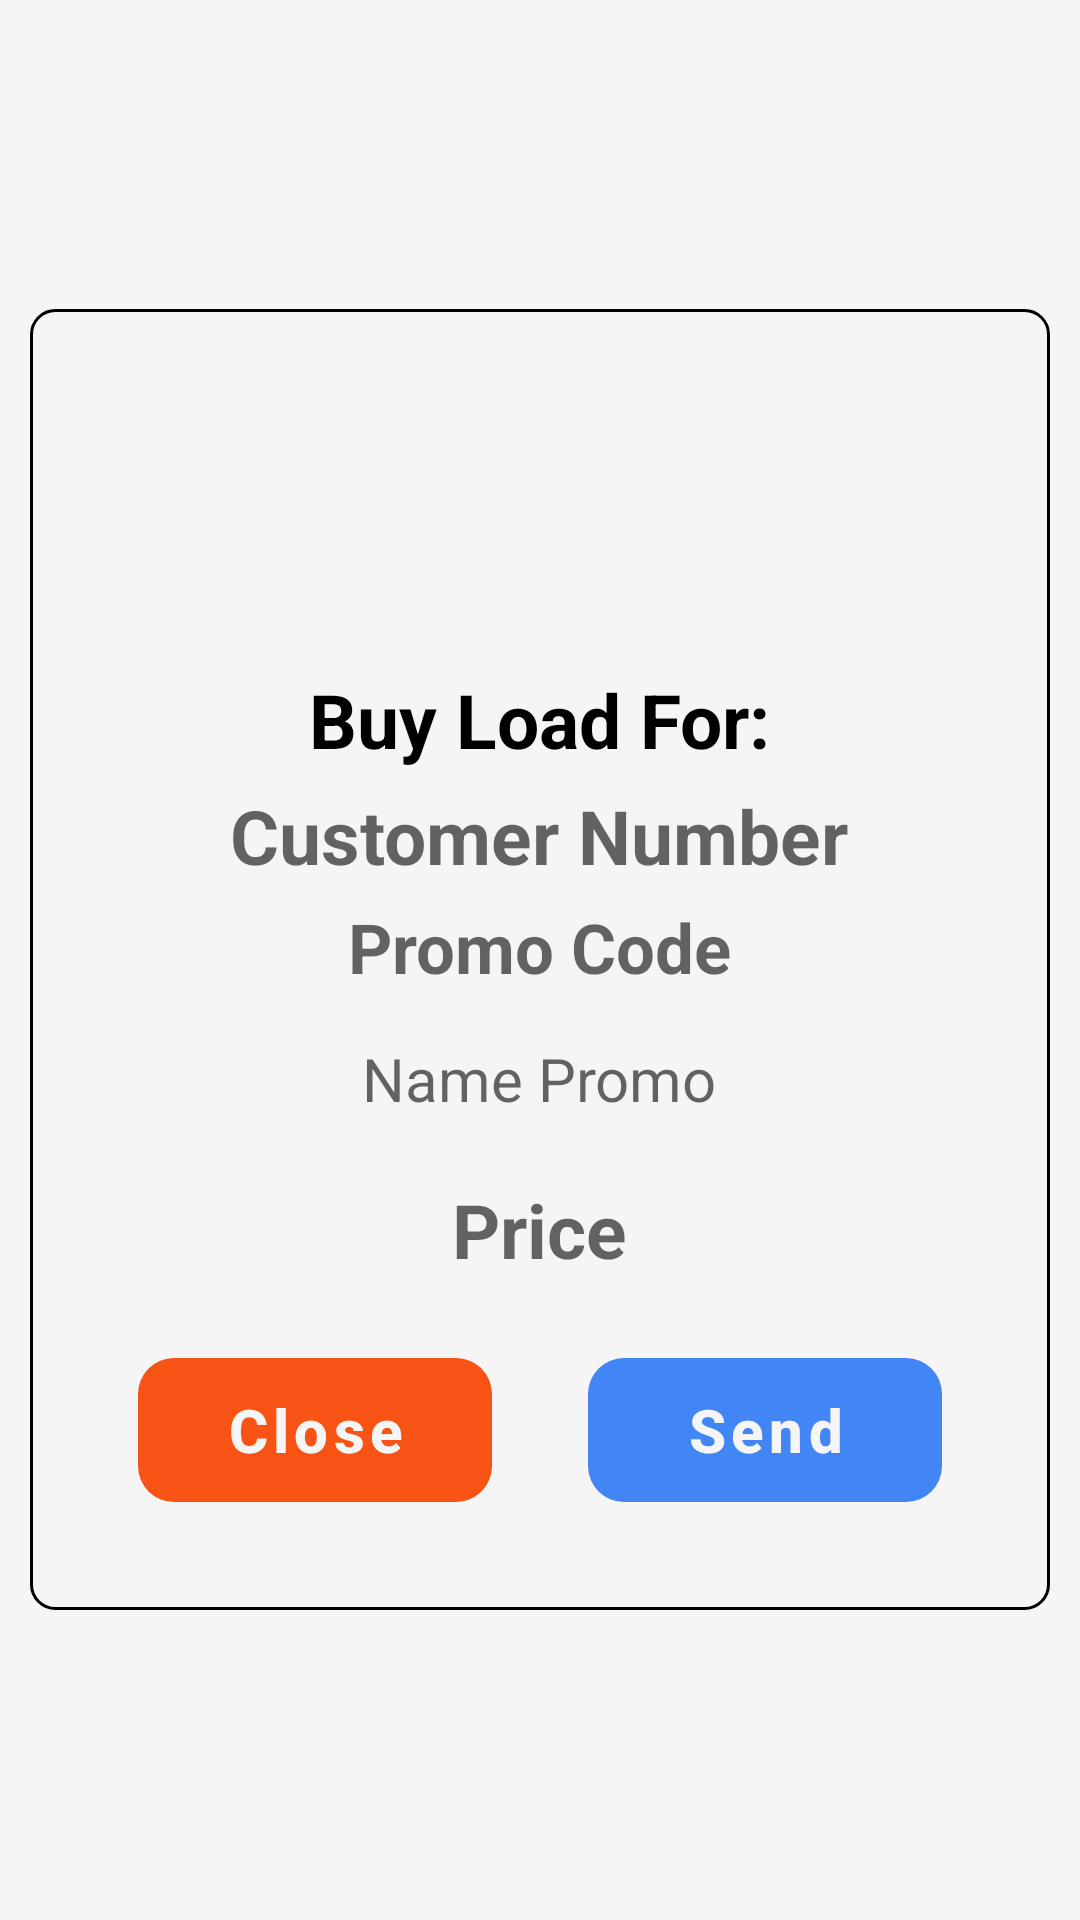

This screen was rendered from an Android layout file. Write that file and the resources it references.
<!-- AndroidManifest.xml: application theme Theme.MyELoading -->
<!-- res/layout/activity_promo_process.xml -->
<?xml version="1.0" encoding="utf-8"?>
<androidx.coordinatorlayout.widget.CoordinatorLayout xmlns:android="http://schemas.android.com/apk/res/android"
    xmlns:app="http://schemas.android.com/apk/res-auto"
    xmlns:tools="http://schemas.android.com/tools"
    android:layout_width="match_parent"
    android:layout_height="match_parent"
    tools:context=".PromoProcessActivity">

    <LinearLayout
        android:layout_width="match_parent"
        android:layout_height="match_parent"
        android:background="@color/white_smoke"
        android:gravity="center"
        android:padding="10dp"
        android:orientation="vertical">

        <LinearLayout
            android:id="@+id/layoutProcess"
            android:layout_width="match_parent"
            android:layout_height="wrap_content"
            android:background="@drawable/container"
            android:gravity="center"
            android:orientation="vertical"
            android:padding="20dp">

            <ImageView
                android:id="@+id/imageViewTelecom"
                android:layout_width="match_parent"
                android:layout_height="100dp"
                android:layout_gravity="center_horizontal"
                app:srcCompat="@raw/globe_tm_logo"
                android:contentDescription="@string/logo" />

            <TextView
                android:layout_width="wrap_content"
                android:layout_height="wrap_content"
                android:layout_gravity="center"
                android:text="@string/buy_load_for"
                android:textStyle="bold"
                android:textColor="@color/black"
                android:textSize="25sp" />

            <TextView
                android:id="@+id/textView_NumberFinal"
                android:layout_width="wrap_content"
                android:layout_height="wrap_content"
                android:layout_marginTop="5dp"
                android:layout_gravity="center"
                android:textAlignment="center"
                android:hint="@string/customer_number"
                android:textStyle="bold"
                android:textColor="#4285f4"
                android:textSize="25sp" />

            <TextView
                android:id="@+id/textView_PromoCode"
                android:layout_width="wrap_content"
                android:layout_height="wrap_content"
                android:layout_margin="5dp"
                android:layout_gravity="center"
                android:textAlignment="center"
                android:hint="Promo Code"
                android:textStyle="bold"
                android:textColor="#F65314"
                android:textSize="23sp" />

            <TextView
                android:id="@+id/textView_Promo"
                android:layout_width="wrap_content"
                android:layout_height="wrap_content"
                android:layout_margin="10dp"
                android:layout_gravity="center"
                android:hint="@string/name_promo"
                android:textColor="@color/black"
                android:textSize="20sp" />

            <TextView
                android:id="@+id/textView_Price"
                android:layout_width="wrap_content"
                android:layout_height="wrap_content"
                android:layout_margin="10dp"
                android:layout_gravity="center"
                android:textAlignment="center"
                android:hint="Price"
                android:textStyle="bold"
                android:textColor="@color/black"
                android:textSize="25sp" />

            <LinearLayout
                android:layout_width="match_parent"
                android:layout_height="wrap_content"
                android:orientation="horizontal">

                <Button
                    android:id="@+id/btn_close"
                    android:layout_width="match_parent"
                    android:layout_height="wrap_content"
                    android:layout_weight="1"
                    android:layout_gravity="center"
                    android:layout_margin="16dp"
                    android:background="@drawable/rounded_btn"
                    android:text="@string/close"
                    android:textAllCaps="false"
                    android:textColor="@color/white_smoke"
                    android:textSize="20sp"
                    android:textStyle="bold"
                    app:backgroundTint="#F65314"
                    style="?android:attr/buttonBarButtonStyle" />

                <Button
                    android:id="@+id/btn_send"
                    android:layout_width="match_parent"
                    android:layout_height="wrap_content"
                    android:layout_weight="1"
                    android:layout_gravity="center"
                    android:layout_margin="16dp"
                    android:background="@drawable/rounded_btn"
                    android:text="@string/send"
                    android:textAllCaps="false"
                    android:textColor="@color/white_smoke"
                    android:textSize="20sp"
                    android:textStyle="bold"
                    app:backgroundTint="#4285f4"
                    style="?android:attr/buttonBarButtonStyle" />

            </LinearLayout>

        </LinearLayout>

    </LinearLayout>

</androidx.coordinatorlayout.widget.CoordinatorLayout>
<!-- resources referenced by this layout -->
<resources>
  <color name="black">#FF000000</color>
  <color name="white_smoke">#F5F5F5</color>
  <!-- drawable container (drawable) -->
  <?xml version="1.0" encoding="utf-8"?>
  <shape android:shape="rectangle" xmlns:android="http://schemas.android.com/apk/res/android">
      <stroke android:color="@color/black" android:width="1dp" />
      <corners android:radius="8dp" />
  </shape>
  <!-- drawable rounded_btn (drawable) -->
  <?xml version="1.0" encoding="utf-8"?>
  <shape xmlns:android="http://schemas.android.com/apk/res/android"
      android:shape="rectangle">
      <corners android:radius="12dp" />
      <solid android:color="#607d8b" />
  </shape>
  <string name="buy_load_for">Buy Load For:</string>
  <string name="close">Close</string>
  <string name="customer_number">Customer Number</string>
  <string name="logo">Network Logo</string>
  <string name="name_promo">Name Promo</string>
  <string name="send">Send</string>
  <style name="Theme.MyELoading" parent="Theme.MaterialComponents.DayNight.DarkActionBar">
          
          <item name="colorPrimary">@color/purple_500</item>
          <item name="colorPrimaryVariant">@color/purple_700</item>
          <item name="colorOnPrimary">@color/white</item>
          
          <item name="colorSecondary">@color/teal_200</item>
          <item name="colorSecondaryVariant">@color/teal_700</item>
          <item name="colorOnSecondary">@color/black</item>
          
          <item name="android:statusBarColor" tools:targetApi="l">?attr/colorPrimaryVariant</item>
          
      </style>
  <color name="purple_500">#FF6200EE</color>
  <color name="purple_700">#FF3700B3</color>
  <color name="white">#FFFFFFFF</color>
  <color name="teal_200">#FF03DAC5</color>
  <color name="teal_700">#FF018786</color>
</resources>
